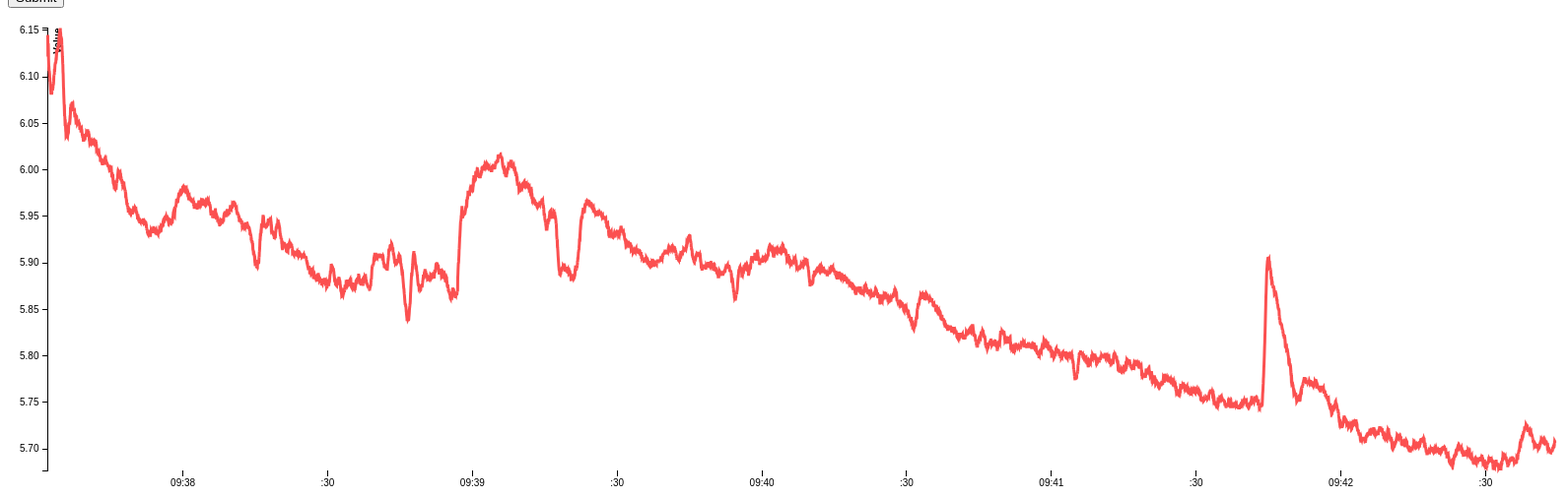
D3 v3 page, settled after 480 driven frames (8 s of simulated time); the page loaded 1 data file(s).


// ── clickPeak.js

var margin = {top: 20.5, right: 30, bottom: 30, left: 40.5},
    width = 1600 - margin.left - margin.right,
    height = 500 - margin.top - margin.bottom;

var userPeaks = [];
var totalPeaks = 5;

var x = d3.time.scale()
    .range([0, width]);

 var y = d3.scale.linear()
    .range([height, 0]);

 var xAxis = d3.svg.axis()
    .scale(x)
    .orient("bottom");

var yAxis = d3.svg.axis()
    .scale(y)
    .orient("left");

var line = d3.svg.line()
    .x(function(d) { return x(d.time); })
    .y(function(d) { return y(d.value); });

var svg = d3.select("body").append("svg")
    .attr("width", width + margin.left + margin.right)
    .attr("height", height + margin.top + margin.bottom);

var trans = svg.append("g")
    .attr("transform", "translate(" + margin.left + "," + margin.top + ")");

var toggleColor = (function(){
   var currentColor = "white";
    
    return function(){
        currentColor = currentColor == "white" ? "magenta" : "white";
        d3.select(this).style("fill", currentColor);
    }
})();


d3.csv("csvlist.csv", type, function(error, data) {

  x.domain(d3.extent(data, function(d) { return d.time; }));
  y.domain(d3.extent(data, function(d) { return d.value; }));


  trans.append("g")
      .attr("class", "x axis")
      .attr("transform", "translate(0," + height + ")")
      .call(xAxis);

  trans.append("g")
      .attr("class", "y axis")
      .call(yAxis)
    .append("text")
      .attr("class", "title")
      .attr("transform", "rotate(-90)")
      .attr("y", 6)
      .attr("dy", ".71em")
      .text("Value");

  var path = trans.append("path")
      .datum(data)
      .attr("class", "line")
      .attr("d", line)
    .style('fill', 'none')
    .style('pointer-events', 'none')
    .style('stroke', '#FB5050')
    .style('stroke-width', '3px');

  // Append marker
  var marker = trans.append('circle')
    .attr('r', 7)
    .style('display', 'none')
    .style('fill', '#FFFFFF')
    .style('pointer-events', 'none')
    .style('stroke', '#FB5050')
    .style('stroke-width', '3px');


  // Create custom bisector
  var bisect = d3.bisector(function(datum) {
    return datum.time;
  }).right;

  
// Add event listeners/handlers
  svg.on('mouseover', function() {
    marker.style('display', 'inherit');
  }).on('mouseout', function() {
    marker.style('display', 'none');
  }).on('mousemove', function() {
    var mouse = d3.mouse(this);
    var currentPos = mouse[0] - margin.left;
    marker.attr('cx', currentPos);

    var timestamp = x.invert(currentPos-2),
      index = bisect(data, timestamp),
      startDatum = data[index - 1],
      endDatum = data[index],
      interpolate = d3.interpolateNumber(startDatum.value, endDatum.value),
      range = x(endDatum.time) - x(startDatum.time),
      distance = currentPos - x(startDatum.time);
      closest = distance / range;

      if (closest > 1) {closest = 1}
      valueY = interpolate(closest);
      marker.attr('cy', y(valueY));
  });

  svg.on("click", function() {
  if (d3.event.defaultPrevented) return; // click suppressed
    var mouse = d3.mouse(this);
    var currentPos = mouse[0] - margin.left;

    var timestamp = x.invert(currentPos-2),
      index = bisect(data, timestamp),
      startDatum = data[index - 1],
      endDatum = data[index],
      interpolate = d3.interpolateNumber(startDatum.value, endDatum.value),
      range = x(endDatum.time) - x(startDatum.time),
      distance = currentPos - x(startDatum.time);
      closest = distance / range;
      if (closest > 1) {closest = 1}
      valueY = interpolate(closest);

      currentPeaks = d3.selectAll(".userPeak")[0].length;

      if (currentPeaks < totalPeaks){
        //add a circle at a point of selection
        trans.append("circle")
          .attr("class", "userPeak")
          .style("stroke", "gray")
          .style("fill", "white")
          .attr("r", 7)
          .attr("cx", currentPos)
          .attr("cy", y(valueY))
          .on("click", toggleColor);
      }


    console.log("index of peaks")
    d3.selectAll(".userPeak").each( function(d, i){
      date = x.invert(d3.select(this).attr("cx"));
      index = bisect(data, date);
      console.log(  index );
    });
});


});

var parseDate = d3.time.format("%H:%M:%S.%L").parse;

function type(d) {
  d.time = new Date(+parseDate(d.time)); //create a date in milliseconds
  d.milli = d.time.getTime();
  d.value = +d.value; 
  return d;
}




### data: csvlist.csv
value, time
6.145, 09:37:32.000
6.122, 09:37:32.031
6.133, 09:37:32.062
6.136, 09:37:32.093
6.13, 09:37:32.125
6.12, 09:37:32.156
6.115, 09:37:32.187
6.109, 09:37:32.218
6.109, 09:37:32.250
6.106, 09:37:32.281
6.107, 09:37:32.312
6.105, 09:37:32.343
6.103, 09:37:32.375
6.099, 09:37:32.406
6.099, 09:37:32.437
6.094, 09:37:32.468
6.095, 09:37:32.500
6.092, 09:37:32.531
6.089, 09:37:32.562
6.086, 09:37:32.593
6.084, 09:37:32.625
6.081, 09:37:32.656
6.084, 09:37:32.687
6.081, 09:37:32.718
6.083, 09:37:32.750
6.083, 09:37:32.781
6.082, 09:37:32.812
6.086, 09:37:32.843
6.086, 09:37:32.875
6.089, 09:37:32.906
6.086, 09:37:32.937
6.086, 09:37:32.968
6.085, 09:37:33.000
6.09, 09:37:33.031
6.087, 09:37:33.062
6.09, 09:37:33.093
6.091, 09:37:33.125
6.092, 09:37:33.156
6.093, 09:37:33.187
6.095, 09:37:33.218
6.1, 09:37:33.250
6.102, 09:37:33.281
6.103, 09:37:33.312
6.102, 09:37:33.343
6.107, 09:37:33.375
6.107, 09:37:33.406
6.107, 09:37:33.437
6.11, 09:37:33.468
6.113, 09:37:33.500
6.114, 09:37:33.531
6.116, 09:37:33.562
6.115, 09:37:33.593
6.115, 09:37:33.625
6.115, 09:37:33.656
6.118, 09:37:33.687
6.121, 09:37:33.718
6.12, 09:37:33.750
6.123, 09:37:33.781
6.123, 09:37:33.812
6.126, 09:37:33.843
... 9,938 more rows